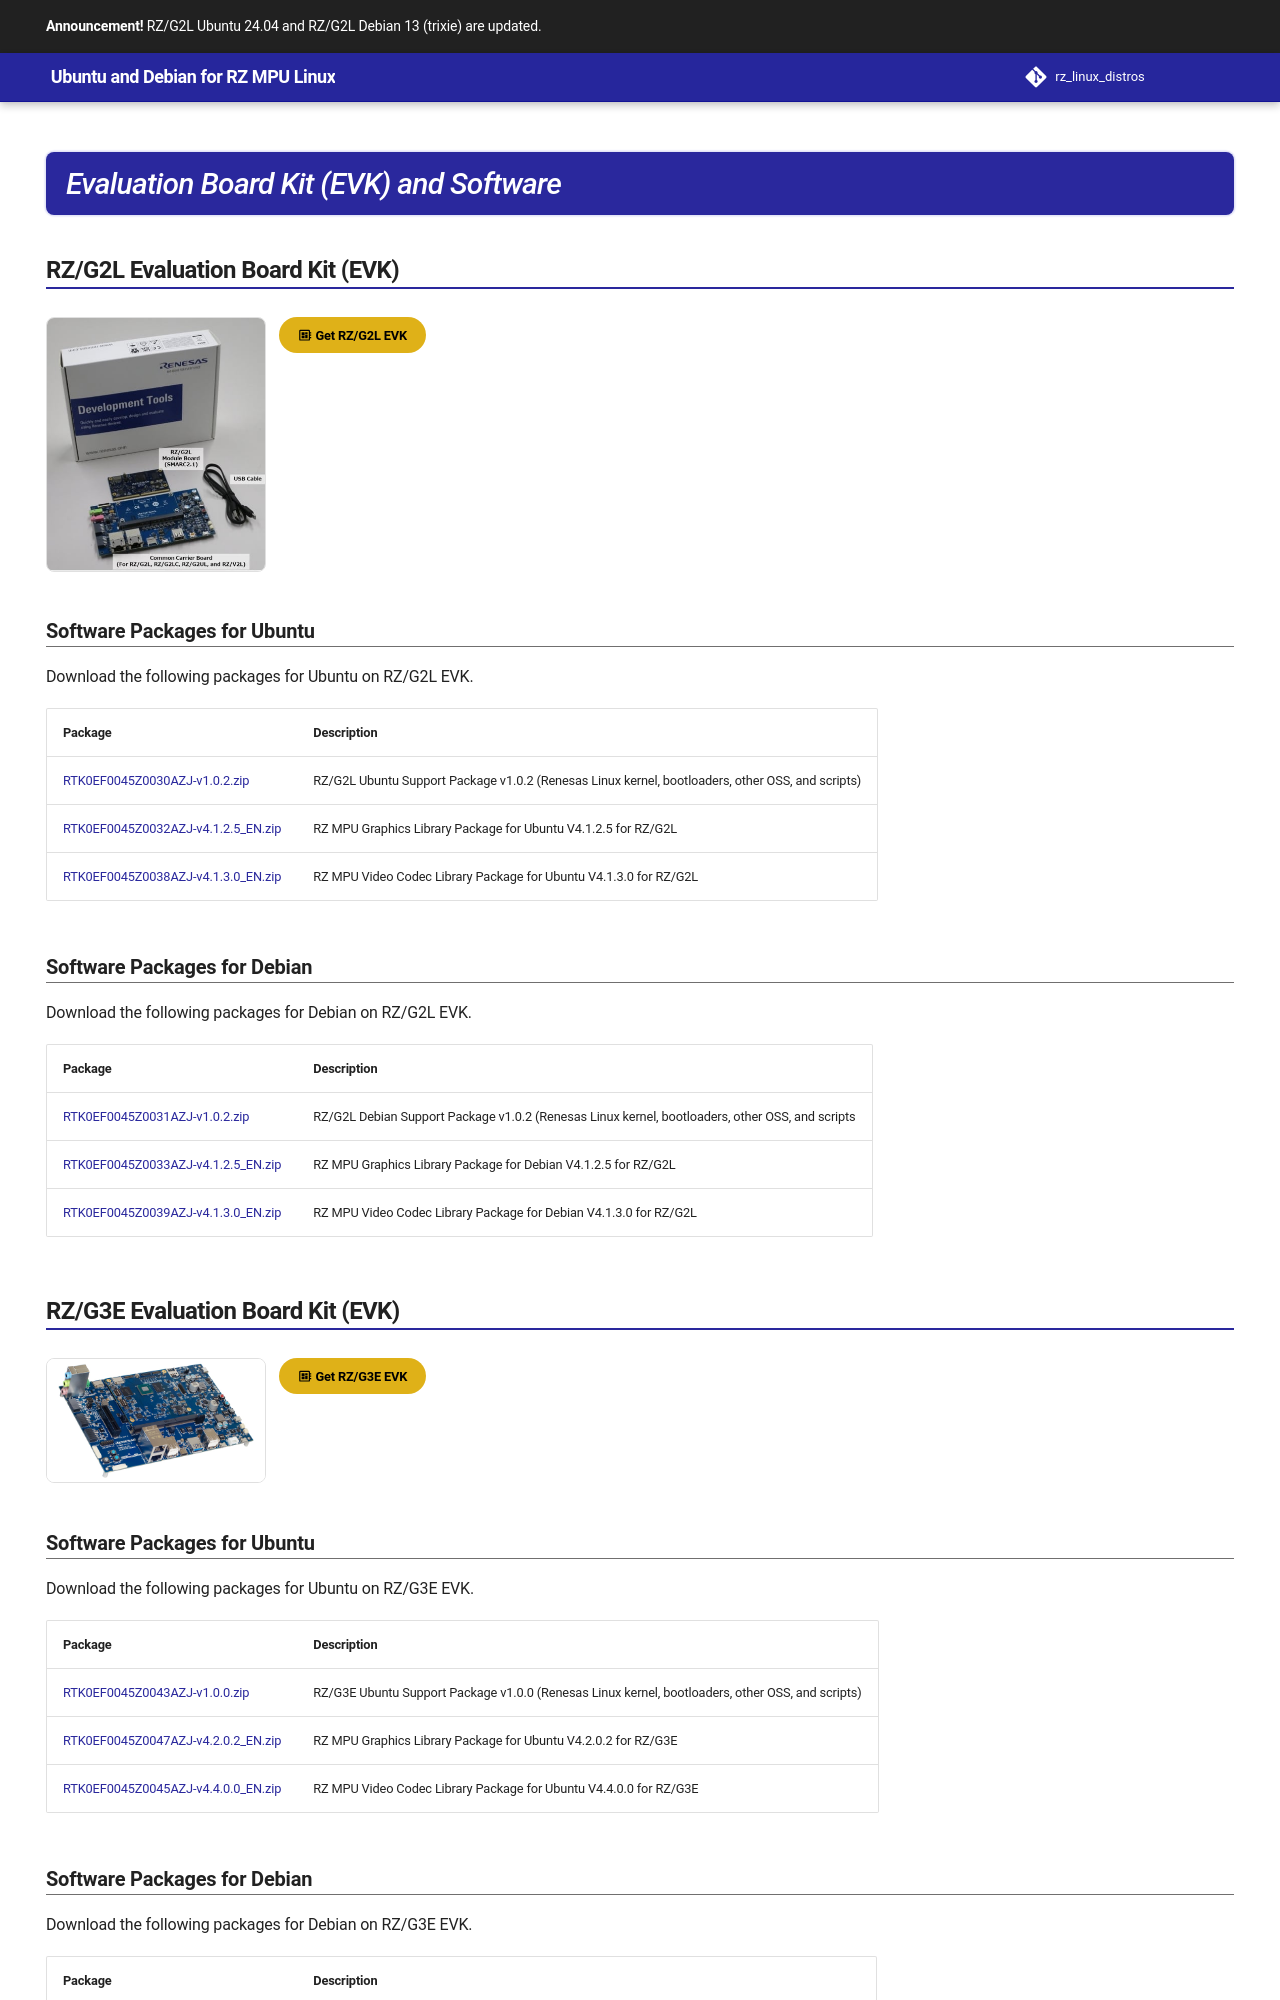

repository: renesas-rz/rz_linux_distros · page: evk/index.html · generator: mkdocs

---
hide:
  - navigation
  - toc
---

# Evaluation Board Kit (EVK) and Software

{% include "./_components/rz-g2l-evk.md" %}

{% include "./_components/rz-g3e-evk.md" %}

[Back to Home >](../index.md){ .md-button .md-button--primary .btn-right } [Back to Getting Started >](../getting_started/index.md#step-1-obtain-an-evaluation-board)
